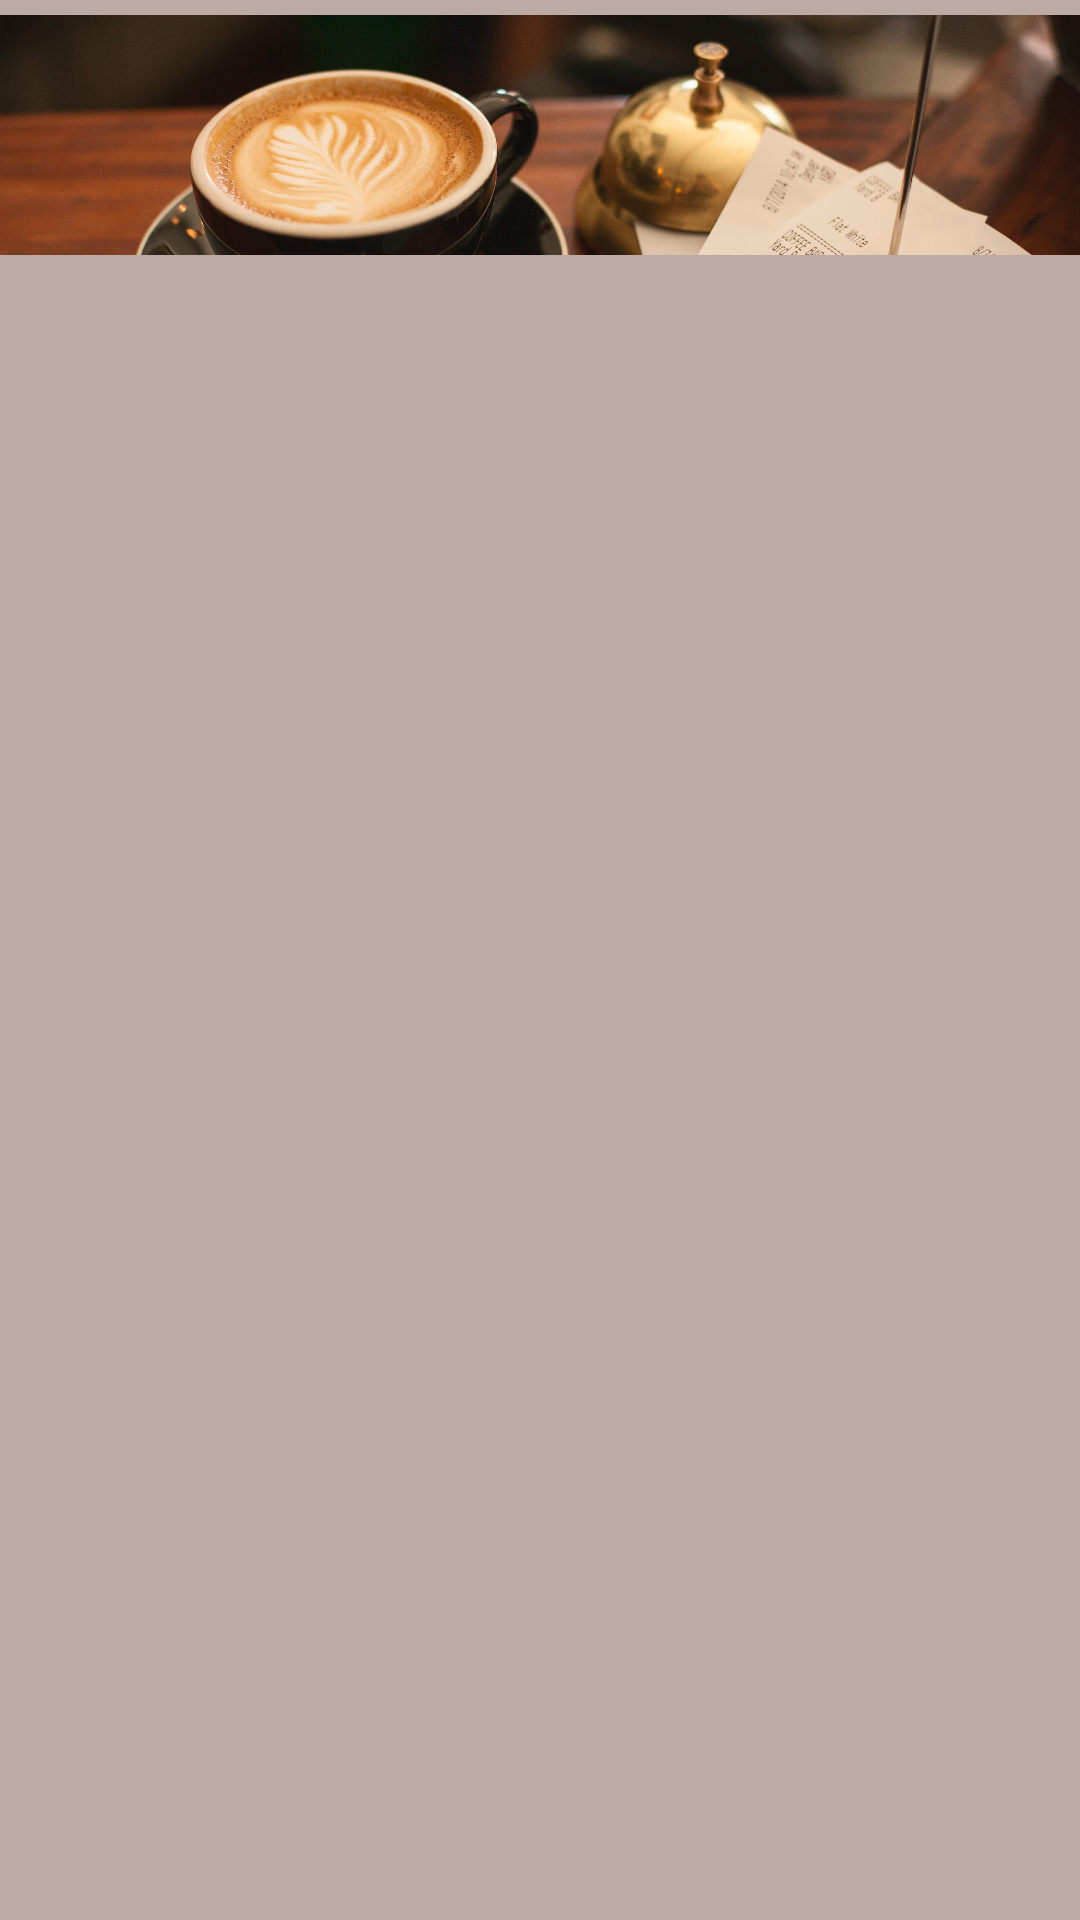

Android layout source for this screen:
<!-- AndroidManifest.xml: application theme Theme.CoffeeShop -->
<!-- res/layout/activity_store_orders.xml -->
<?xml version="1.0" encoding="utf-8"?>
<androidx.constraintlayout.widget.ConstraintLayout xmlns:android="http://schemas.android.com/apk/res/android"
    xmlns:app="http://schemas.android.com/apk/res-auto"
    xmlns:tools="http://schemas.android.com/tools"
    android:id="@+id/removeOrderBTN"
    android:layout_width="match_parent"
    android:layout_height="match_parent">

    <ListView
        android:id="@+id/storeOrderDisplay"
        android:layout_width="match_parent"
        android:layout_height="500dp"
        app:layout_constraintBottom_toBottomOf="parent"
        app:layout_constraintEnd_toEndOf="parent"
        app:layout_constraintHorizontal_bias="0.0"
        app:layout_constraintStart_toStartOf="parent" />

    <ImageView
        android:id="@+id/imageView3"
        android:layout_width="match_parent"
        android:layout_height="90dp"
        app:layout_constraintEnd_toEndOf="parent"
        app:layout_constraintStart_toStartOf="parent"
        app:layout_constraintTop_toTopOf="parent"
        app:srcCompat="@drawable/store_orders_btn" />

</androidx.constraintlayout.widget.ConstraintLayout>
<!-- resources referenced by this layout -->
<resources>
  <!-- drawable store_orders_btn: png bitmap (drawable, 367172 bytes) -->
  <style name="Theme.CoffeeShop" parent="Theme.MaterialComponents.Light">
          
          <item name="colorPrimary">@color/blue_grey_700</item>
          
          <item name="colorPrimaryVariant">@color/blue_grey_500</item>
          <item name="colorOnPrimary">@color/white</item>
          
          <item name="colorSecondary">@color/cyan_700</item>
          
          <item name="colorSecondaryVariant">@color/cyan_400</item>
          <item name="colorOnSecondary">@color/black</item>
          
          <item name="colorSurface">@color/white</item>
          <item name="colorOnSurface">@color/black</item>
          
          <item name="android:colorBackground">@color/brown_200</item>
          <item name="colorOnBackground">@color/black</item>
          
          <item name="colorError">@color/red_900</item>
          <item name="colorOnError">@color/white</item>
          
  
          <item name="android:statusBarColor" tools:targetApi="l">?attr/colorPrimaryVariant</item>
          <item name="shapeAppearanceSmallComponent">@style/AppShapeAppearance.SmallComponent</item>
          <item name="shapeAppearanceMediumComponent">@style/AppShapeAppearance.MediumComponent</item>
          <item name="shapeAppearanceLargeComponent">@style/AppShapeAppearance.LargeComponent</item>
          <item name="materialButtonStyle">@style/AppButton</item>
          <item name="android:listViewStyle">@style/myListView</item>
  
      </style>
  <color name="blue_grey_700">#455A64</color>
  <color name="blue_grey_500">#607D8B</color>
  <color name="white">#FFFFFF</color>
  <color name="cyan_700">#0097A7</color>
  <color name="cyan_400">#26C6DA</color>
  <color name="black">#000000</color>
  <color name="brown_200">#BCAAA4</color>
  <color name="red_900">#B71C1C</color>
  <style name="AppShapeAppearance.SmallComponent" parent="ShapeAppearance.MaterialComponents.SmallComponent">
          <item name="cornerFamily">cut</item>
          <item name="cornerSize">8dp</item>
      </style>
  <style name="AppShapeAppearance.MediumComponent" parent="ShapeAppearance.MaterialComponents.MediumComponent">
          <item name="cornerFamily">cut</item>
          <item name="cornerSize">8dp</item>
      </style>
  <style name="AppShapeAppearance.LargeComponent" parent="ShapeAppearance.MaterialComponents.LargeComponent">
          <item name="cornerFamily">cut</item>
          <item name="cornerSize">8dp</item>
      </style>
  <style name="AppButton" parent="Widget.MaterialComponents.Button">
          <item name="backgroundTint">?attr/colorSecondary</item>
          <item name="rippleColor">?attr/colorSecondaryVariant</item>
          <item name="strokeWidth">1dp</item>
          <item name="android:textColor">@color/grey_900</item>
      </style>
  <style name="myListView" parent="Widget.AppCompat.ListView">
          <item name="android:divider">?attr/colorPrimaryVariant</item>
          <item name="android:dividerHeight">1dp</item>
          <item name="android:listSelector">?attr/colorPrimary</item>
          <item name="android:smoothScrollbar">true</item>
  
      </style>
  <color name="grey_900">#212121</color>
</resources>
